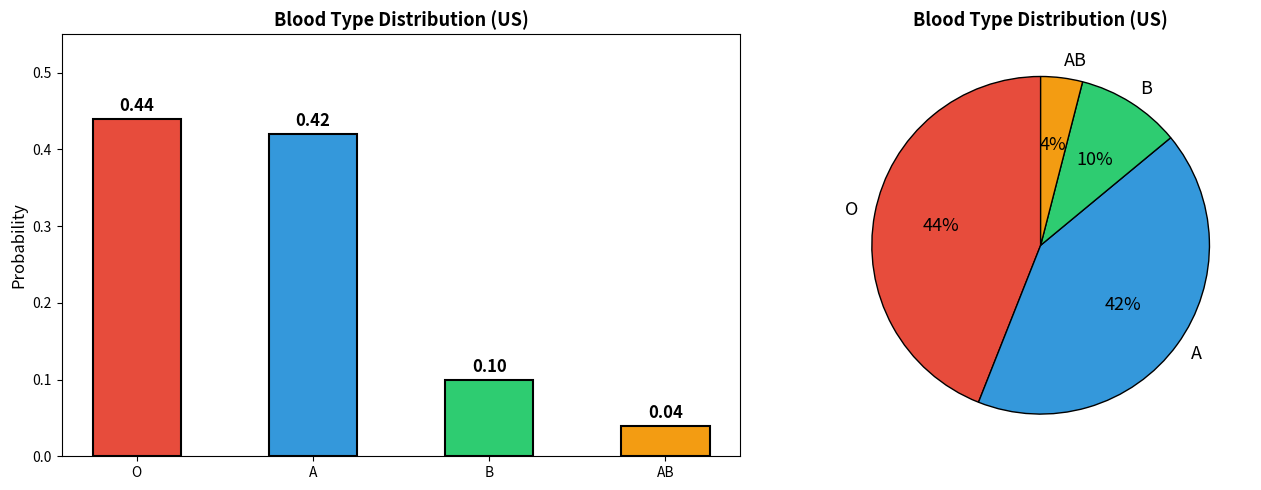
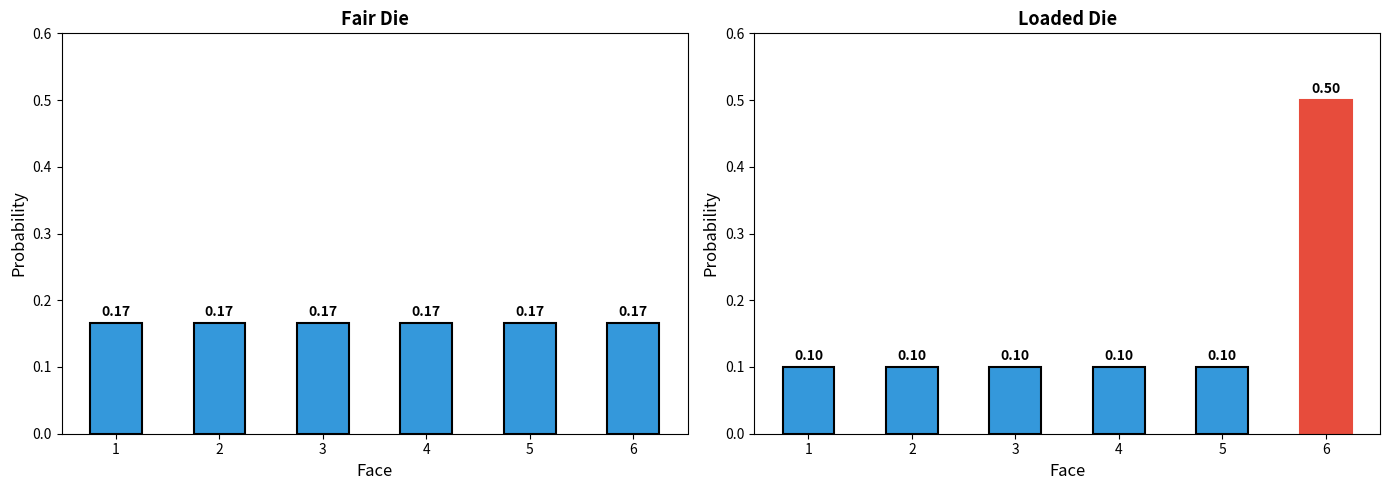
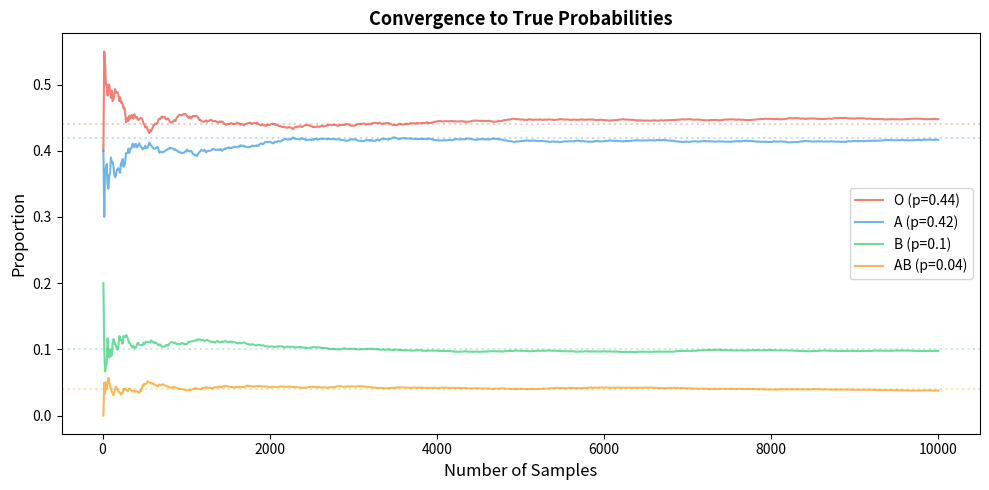

Reproduce these figures in Python, in order.
import numpy as np
import matplotlib.pyplot as plt

print("Libraries loaded!")

# Example 1: Blood types
categories = ['O', 'A', 'B', 'AB']
probs = [0.44, 0.42, 0.10, 0.04]

fig, axes = plt.subplots(1, 2, figsize=(14, 5))

# Bar chart
ax = axes[0]
colors = ['#e74c3c', '#3498db', '#2ecc71', '#f39c12']
bars = ax.bar(categories, probs, color=colors, edgecolor='black', linewidth=1.5, width=0.5)
ax.set_ylabel('Probability', fontsize=12)
ax.set_title('Blood Type Distribution (US)', fontsize=13, fontweight='bold')
ax.set_ylim(0, 0.55)
for bar, p in zip(bars, probs):
    ax.text(bar.get_x() + bar.get_width()/2, bar.get_height() + 0.01,
            f'{p:.2f}', ha='center', fontsize=12, fontweight='bold')

# Pie chart
ax = axes[1]
ax.pie(probs, labels=categories, colors=colors, autopct='%1.0f%%',
       textprops={'fontsize': 13}, startangle=90, wedgeprops={'edgecolor': 'black', 'linewidth': 1})
ax.set_title('Blood Type Distribution (US)', fontsize=13, fontweight='bold')

plt.tight_layout()
plt.show()

print(f"Sum of probabilities: {sum(probs)} ✓")

# Example 2: Loaded die (weighted categorical)
faces = ['⚀', '⚁', '⚂', '⚃', '⚄', '⚅']
fair_probs = [1/6] * 6
loaded_probs = [0.1, 0.1, 0.1, 0.1, 0.1, 0.5]

fig, axes = plt.subplots(1, 2, figsize=(14, 5))

for ax, probs_vals, title in [(axes[0], fair_probs, "Fair Die"),
                                (axes[1], loaded_probs, "Loaded Die")]:
    bars = ax.bar(range(1, 7), probs_vals, color='#3498db', edgecolor='black',
                  linewidth=1.5, width=0.5)
    if title == "Loaded Die":
        bars[-1].set_color('#e74c3c')
    ax.set_xlabel('Face', fontsize=12)
    ax.set_ylabel('Probability', fontsize=12)
    ax.set_title(title, fontsize=13, fontweight='bold')
    ax.set_xticks(range(1, 7))
    ax.set_ylim(0, 0.6)
    for bar, p in zip(bars, probs_vals):
        ax.text(bar.get_x() + bar.get_width()/2, bar.get_height() + 0.01,
                f'{p:.2f}', ha='center', fontsize=10, fontweight='bold')

plt.tight_layout()
plt.show()

# np.random.choice for categorical sampling
np.random.seed(42)

# Blood type sampling
categories = ['O', 'A', 'B', 'AB']
probs = [0.44, 0.42, 0.10, 0.04]

samples = np.random.choice(categories, size=10000, p=probs)

print("Blood Type — 10,000 samples:")
print(f"{'Type':>5s} | {'Theory':>8s} | {'Empirical':>9s}")
print("-" * 30)
for cat, p in zip(categories, probs):
    emp = np.mean(samples == cat)
    print(f"{cat:>5s} | {p:8.4f} | {emp:9.4f}")

# Convergence plot
fig, ax = plt.subplots(figsize=(10, 5))
n_range = np.arange(10, 10001, 10)
for cat, p, color in zip(categories, probs, ['#e74c3c', '#3498db', '#2ecc71', '#f39c12']):
    running_prop = [np.mean(samples[:n] == cat) for n in n_range]
    ax.plot(n_range, running_prop, color=color, alpha=0.7, label=f'{cat} (p={p})')
    ax.axhline(p, color=color, linestyle=':', alpha=0.3)

ax.set_xlabel('Number of Samples', fontsize=12)
ax.set_ylabel('Proportion', fontsize=12)
ax.set_title('Convergence to True Probabilities', fontsize=13, fontweight='bold')
ax.legend(fontsize=10)
plt.tight_layout()
plt.show()

# Representing a categorical PMF as a Python dictionary
class CategoricalPMF:
    def __init__(self, pmf_dict):
        assert abs(sum(pmf_dict.values()) - 1.0) < 1e-10, "Probabilities must sum to 1"
        self.pmf = pmf_dict
    
    def prob(self, x):
        return self.pmf.get(x, 0.0)
    
    def sample(self, n=1, rng=None):
        if rng is None:
            rng = np.random.default_rng()
        cats = list(self.pmf.keys())
        probs = list(self.pmf.values())
        return rng.choice(cats, size=n, p=probs)
    
    def __repr__(self):
        rows = [f"  {k}: {v:.4f}" for k, v in self.pmf.items()]
        return "Categorical PMF:\n" + "\n".join(rows)

# Weather model
weather = CategoricalPMF({
    'sunny': 0.50,
    'cloudy': 0.25,
    'rainy': 0.15,
    'snowy': 0.10,
})

print(weather)
print(f"\nP(sunny) = {weather.prob('sunny')}")
print(f"P(rainy) = {weather.prob('rainy')}")
print(f"P(tornado) = {weather.prob('tornado')}")
print(f"\nSample: {weather.sample(20, rng=np.random.default_rng(42))}")
